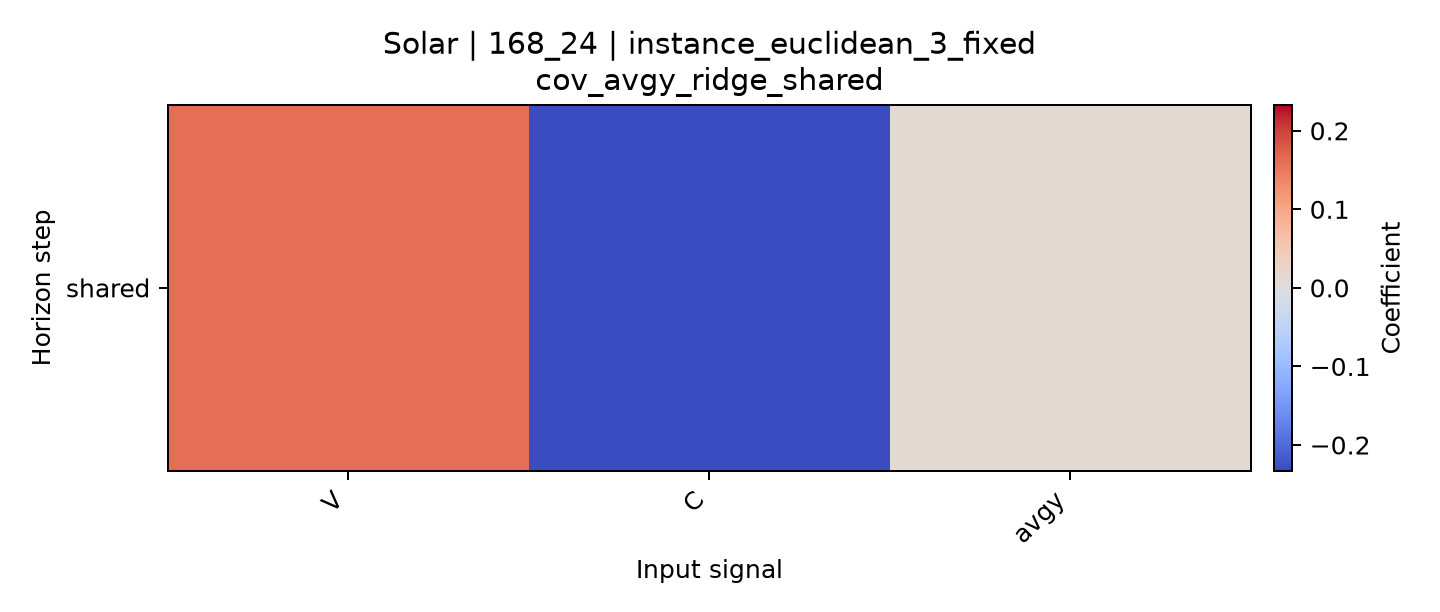

Source data for this figure (header and first rows):
horizon, V, C, avgy
shared, 0.161, -0.2328, 0.01219
